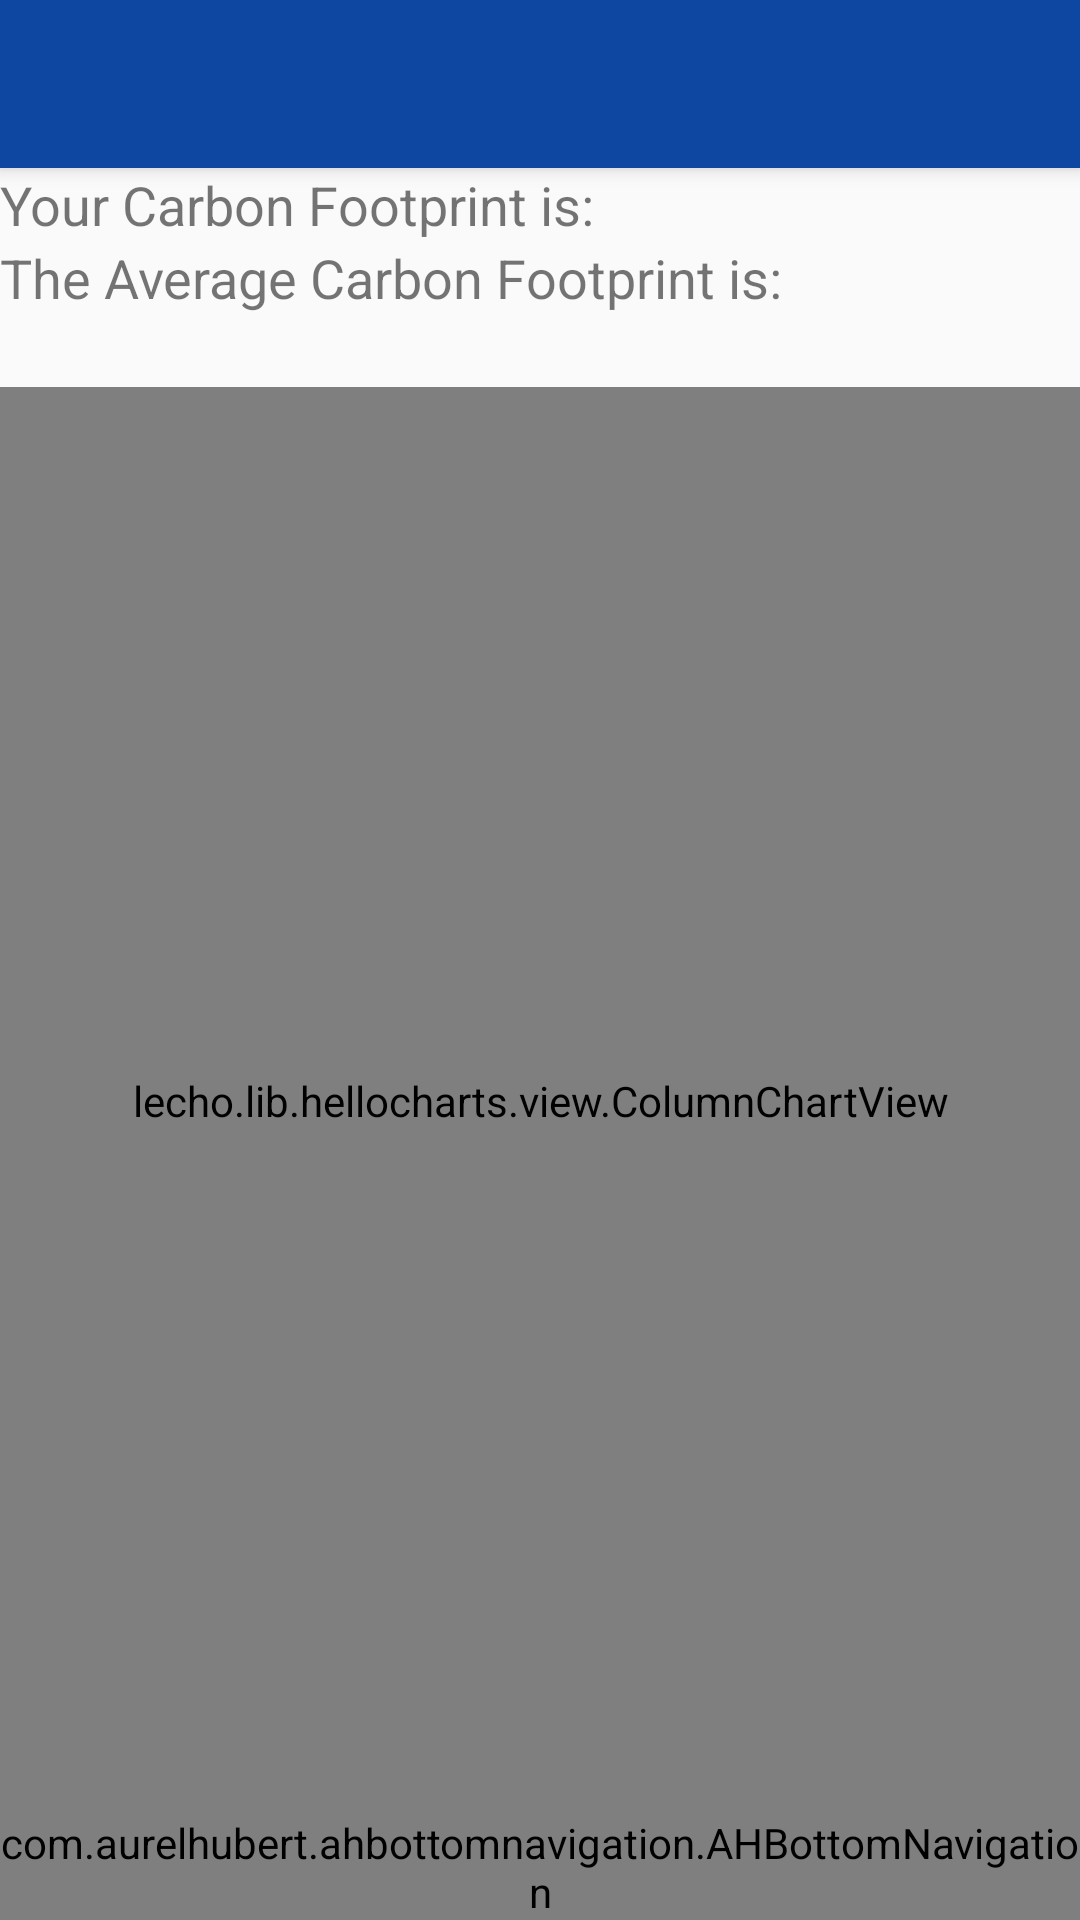

This screen was rendered from an Android layout file. Write that file and the resources it references.
<!-- AndroidManifest.xml: application theme Theme.AppCompat.Light.NoActionBar -->
<!-- res/layout/activity_dashboard.xml -->
<?xml version="1.0" encoding="utf-8"?>
<RelativeLayout xmlns:android="http://schemas.android.com/apk/res/android"
    xmlns:tools="http://schemas.android.com/tools"
    android:layout_width="match_parent"
    android:layout_height="match_parent"
    xmlns:app="http://schemas.android.com/apk/res-auto"
    tools:context="com.example.valentino.enerlet.DashboardActivity">

    <android.support.v7.widget.Toolbar
        android:id="@+id/menu_bar"
        android:layout_width="match_parent"
        android:layout_height="?attr/actionBarSize"
        android:background="@color/colorPrimaryDark"
        android:titleTextColor="#FFFFFF"
        android:elevation="4dp"
        android:theme="@style/ThemeOverlay.AppCompat.ActionBar"
        app:popupTheme="@style/ThemeOverlay.AppCompat.Light" />

    <com.aurelhubert.ahbottomnavigation.AHBottomNavigation
        android:id="@+id/bottom_navigation"
        android:layout_width="match_parent"
        android:layout_height="wrap_content"
        android:layout_gravity="bottom"
        android:background="@color/colorPrimary"
        android:layout_alignParentBottom="true"/>

    <RelativeLayout
        android:id="@+id/rating"
        android:layout_width="match_parent"
        android:layout_height="wrap_content"
        android:layout_below="@+id/menu_bar">
        <TextView
            android:id="@+id/my_footprint"
            android:layout_width="wrap_content"
            android:layout_height="wrap_content"
            android:text="Your Carbon Footprint is: "
            android:textSize="18dp"
            />
        <TextView
            android:id="@+id/avg_footprint"
            android:layout_below="@+id/my_footprint"
            android:layout_width="wrap_content"
            android:layout_height="wrap_content"
            android:text="The Average Carbon Footprint is:   "
            android:textSize="18dp"
            />
        <TextView
            android:id="@+id/my_footprint_value"
            android:layout_toRightOf="@+id/avg_footprint"
            android:layout_width="wrap_content"
            android:layout_height="wrap_content"
            android:textSize="18dp"
            />
        <TextView
            android:id="@+id/avg_footprint_value"
            android:layout_toRightOf="@+id/avg_footprint"
            android:layout_below="@+id/my_footprint_value"
            android:layout_width="wrap_content"
            android:layout_height="wrap_content"
            android:textSize="18dp"
            />
        <TextView
            android:id="@+id/rating_text"
            android:layout_below="@+id/avg_footprint"
            android:layout_width="match_parent"
            android:layout_height="wrap_content"
            android:textSize="18dp"
            />
    </RelativeLayout>

    <lecho.lib.hellocharts.view.ColumnChartView
        android:id="@+id/chart"
        android:layout_width="match_parent"
        android:layout_height="fill_parent"
        android:layout_below="@+id/rating"
        android:layout_above="@+id/bottom_navigation"
        />


</RelativeLayout>
<!-- resources referenced by this layout -->
<resources>
  <color name="colorPrimary">#1565c0</color>
  <color name="colorPrimaryDark">#0d47a1</color>
</resources>
